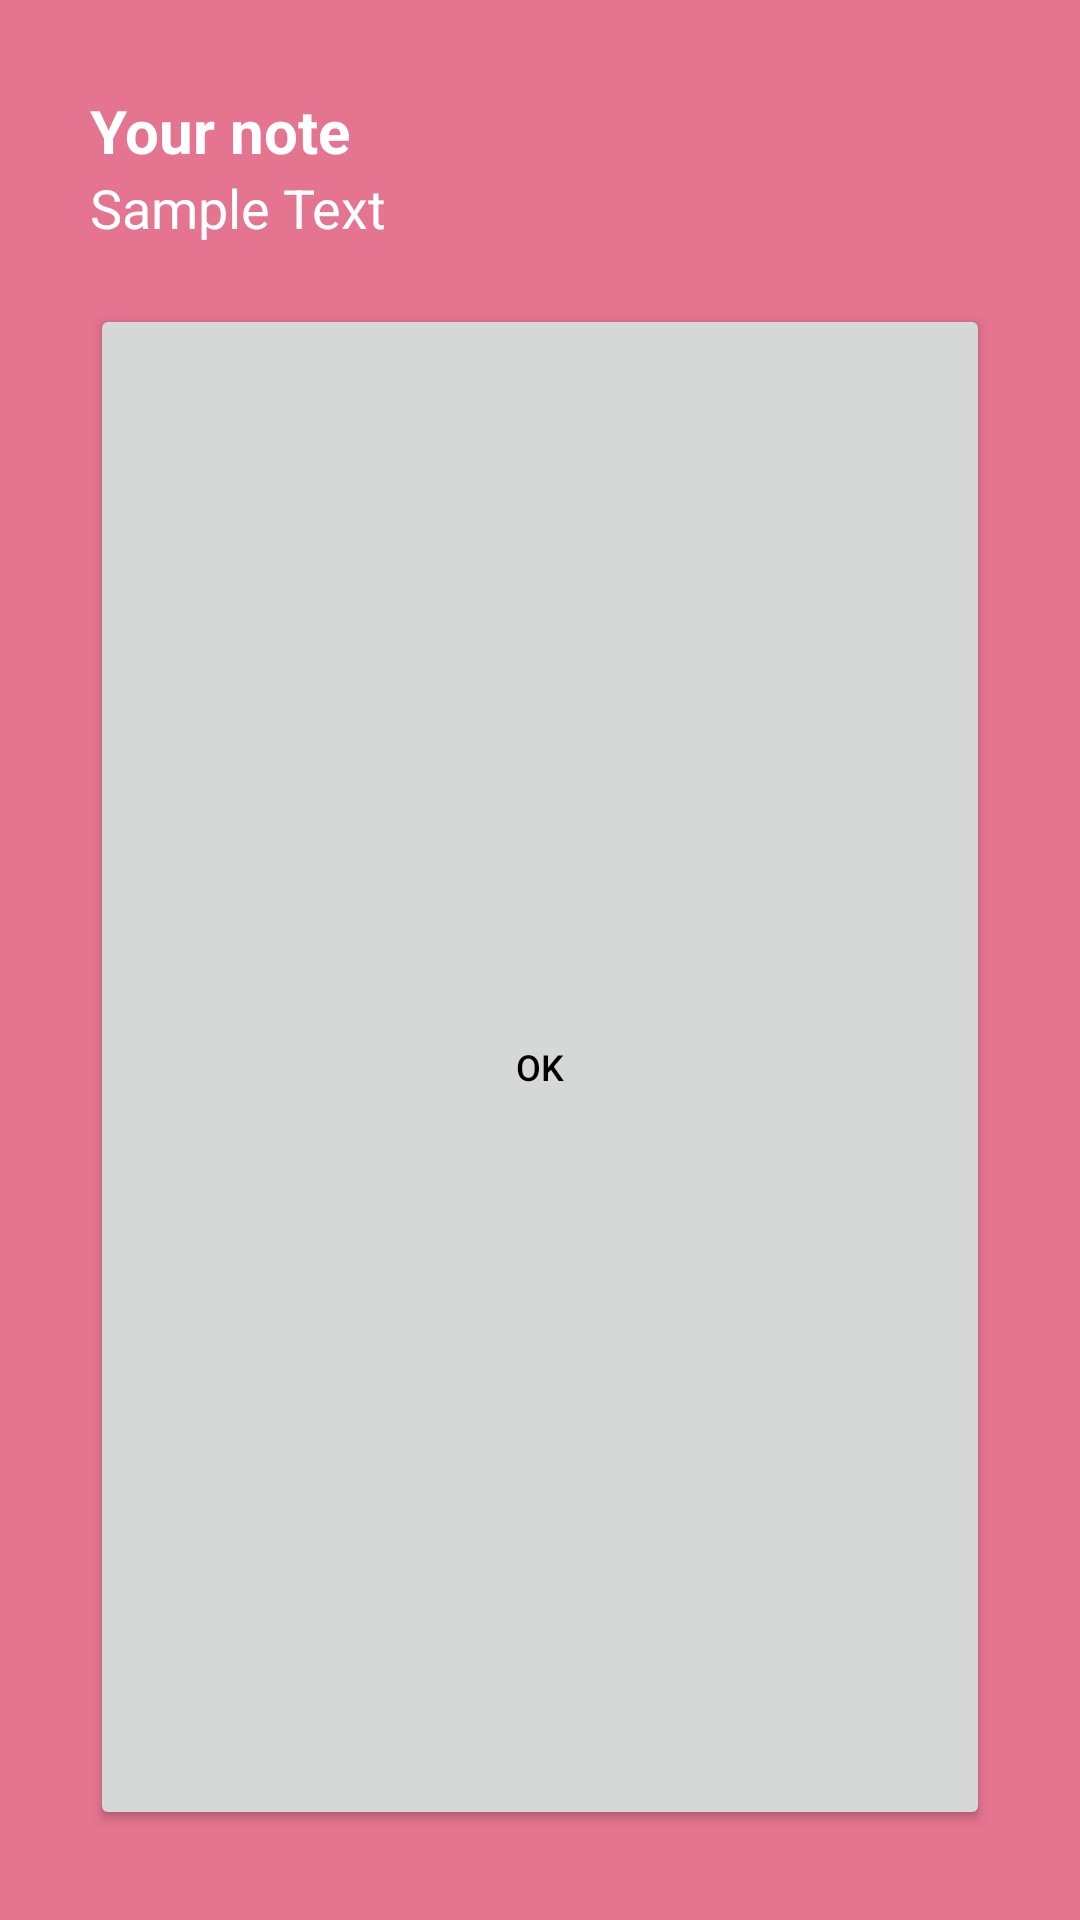

The Android layout XML behind this screen, and the referenced resources:
<!-- AndroidManifest.xml: application theme Theme.Hazi2 -->
<!-- res/layout/shownotedialog.xml -->
<?xml version="1.0" encoding="utf-8"?>
<LinearLayout xmlns:android="http://schemas.android.com/apk/res/android"
    android:layout_width="300dp"
    android:layout_height="match_parent"
    android:orientation="vertical"
    android:layout_gravity="center"
    android:background="@color/pink"
    android:padding="30dp">

    <TextView
        android:layout_width="match_parent"
        android:layout_height="wrap_content"
        android:text="Your note"
        android:textStyle="bold"
        android:textSize="20sp"
        android:textColor="@color/white"/>

    <TextView
        android:id="@+id/note"
        android:text="Sample Text"
        android:textSize="18sp"
        android:layout_width="match_parent"
        android:layout_height="wrap_content"
        android:textColor="@color/white"
        android:scrollbars="vertical"
        android:paddingBottom="20dp"/>

    <Button
        android:id="@+id/okShow"
        android:layout_width="match_parent"
        android:layout_height="match_parent"
        android:text="Ok"
        android:textSize="12sp"
        android:textColor="@color/black"
        />

</LinearLayout>
<!-- resources referenced by this layout -->
<resources>
  <color name="black">#FF000000</color>
  <color name="pink">#E47490</color>
  <color name="white">#FFFFFFFF</color>
  <style name="Theme.Hazi2" parent="Theme.MaterialComponents.DayNight.NoActionBar">
          
          <item name="colorPrimary">@color/lightgray</item>
          <item name="colorPrimaryVariant">@color/pink</item>
          <item name="colorOnPrimary">@color/gray</item>
          
          <item name="colorSecondary">@color/pink</item>
          <item name="colorSecondaryVariant">@color/teal_700</item>
          <item name="colorOnSecondary">@color/black</item>
          
          <item name="android:statusBarColor" tools:targetApi="l">?attr/colorPrimaryVariant</item>
          
      </style>
  <color name="lightgray">#D3D3D3</color>
  <color name="gray">#888888</color>
  <color name="teal_700">#FF018786</color>
</resources>
